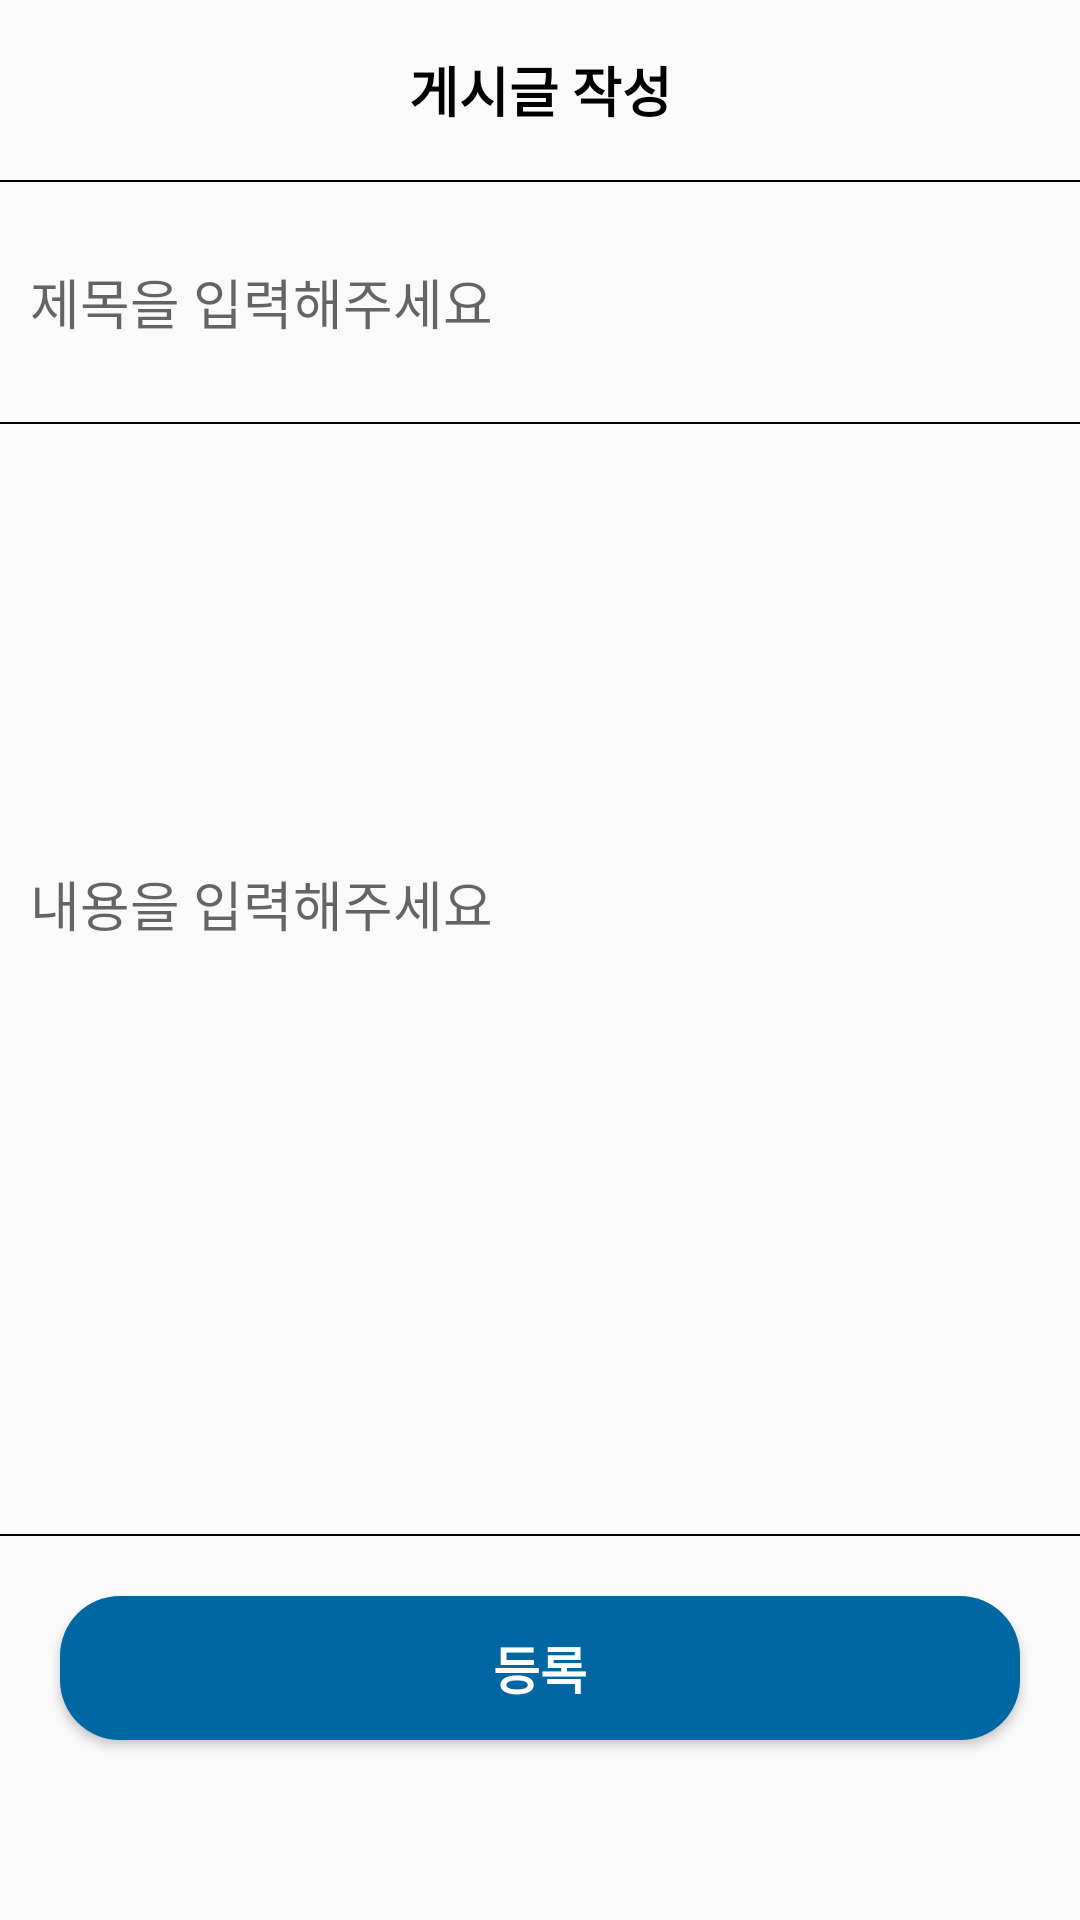

Android layout source for this screen:
<!-- AndroidManifest.xml: application theme Theme.AppCompat.Light.NoActionBar -->
<!-- res/layout/activity_board_write.xml -->
<?xml version="1.0" encoding="utf-8"?>
<layout>
    <LinearLayout
        xmlns:android="http://schemas.android.com/apk/res/android"
        xmlns:app="http://schemas.android.com/apk/res-auto"
        xmlns:tools="http://schemas.android.com/tools"
        android:layout_width="match_parent"
        android:layout_height="match_parent"
        tools:context=".ui.board.BoardWriteActivity"
        android:orientation="vertical">

        <LinearLayout
            android:layout_width="match_parent"
            android:layout_height="60dp">

            <TextView
                android:layout_width="match_parent"
                android:layout_height="match_parent"
                android:gravity="center"
                android:text="게시글 작성"
                android:textColor="@color/black"
                android:textSize="18sp"
                android:textStyle="bold" />
        </LinearLayout>

        <LinearLayout
            android:layout_width="match_parent"
            android:layout_height="0.5dp"
            android:background="#000000"/>

        <EditText
            android:id="@+id/titleArea"
            android:layout_margin="10dp"
            android:layout_width="match_parent"
            android:background="@android:color/transparent"
            android:hint="제목을 입력해주세요"
            android:layout_height="60dp" />

        <LinearLayout
            android:layout_width="match_parent"
            android:layout_height="0.5dp"
            android:background="#000000"/>


        <EditText
            android:id="@+id/contentArea"
            android:layout_width="match_parent"
            android:layout_height="300dp"
            android:layout_margin="10dp"
            android:background="@android:color/transparent"
            android:hint="내용을 입력해주세요" />

        <LinearLayout
            android:layout_marginTop="50dp"
            android:layout_width="match_parent"
            android:layout_height="0.5dp"
            android:background="#000000"/>


        <Button
            android:id="@+id/writeBtn"
            android:layout_width="match_parent"
            android:layout_height="wrap_content"
            android:layout_margin="20dp"
            android:layout_marginTop="40dp"
            android:background="@drawable/background_radius"
            android:text="등록"
            android:textColor="#FFFFFF"
            android:textSize="17sp"
            android:textStyle="bold" />

    </LinearLayout>
</layout>
<!-- resources referenced by this layout -->
<resources>
  <!-- drawable background_radius (drawable) -->
  <?xml version="1.0" encoding="utf-8"?>
  <shape xmlns:android="http://schemas.android.com/apk/res/android"
      android:shape="rectangle" android:padding = "10dp">
      <solid android:color="#0067A3"></solid>
      <corners
          android:bottomLeftRadius="20dp"
          android:bottomRightRadius="20dp"
          android:topLeftRadius="20dp"
          android:topRightRadius="20dp"></corners>
  </shape>
  <!-- not gathered from this repository: default colours our renderer supplied (Android Studio template values) -->
  <color name="black">#FF000000</color>
</resources>
